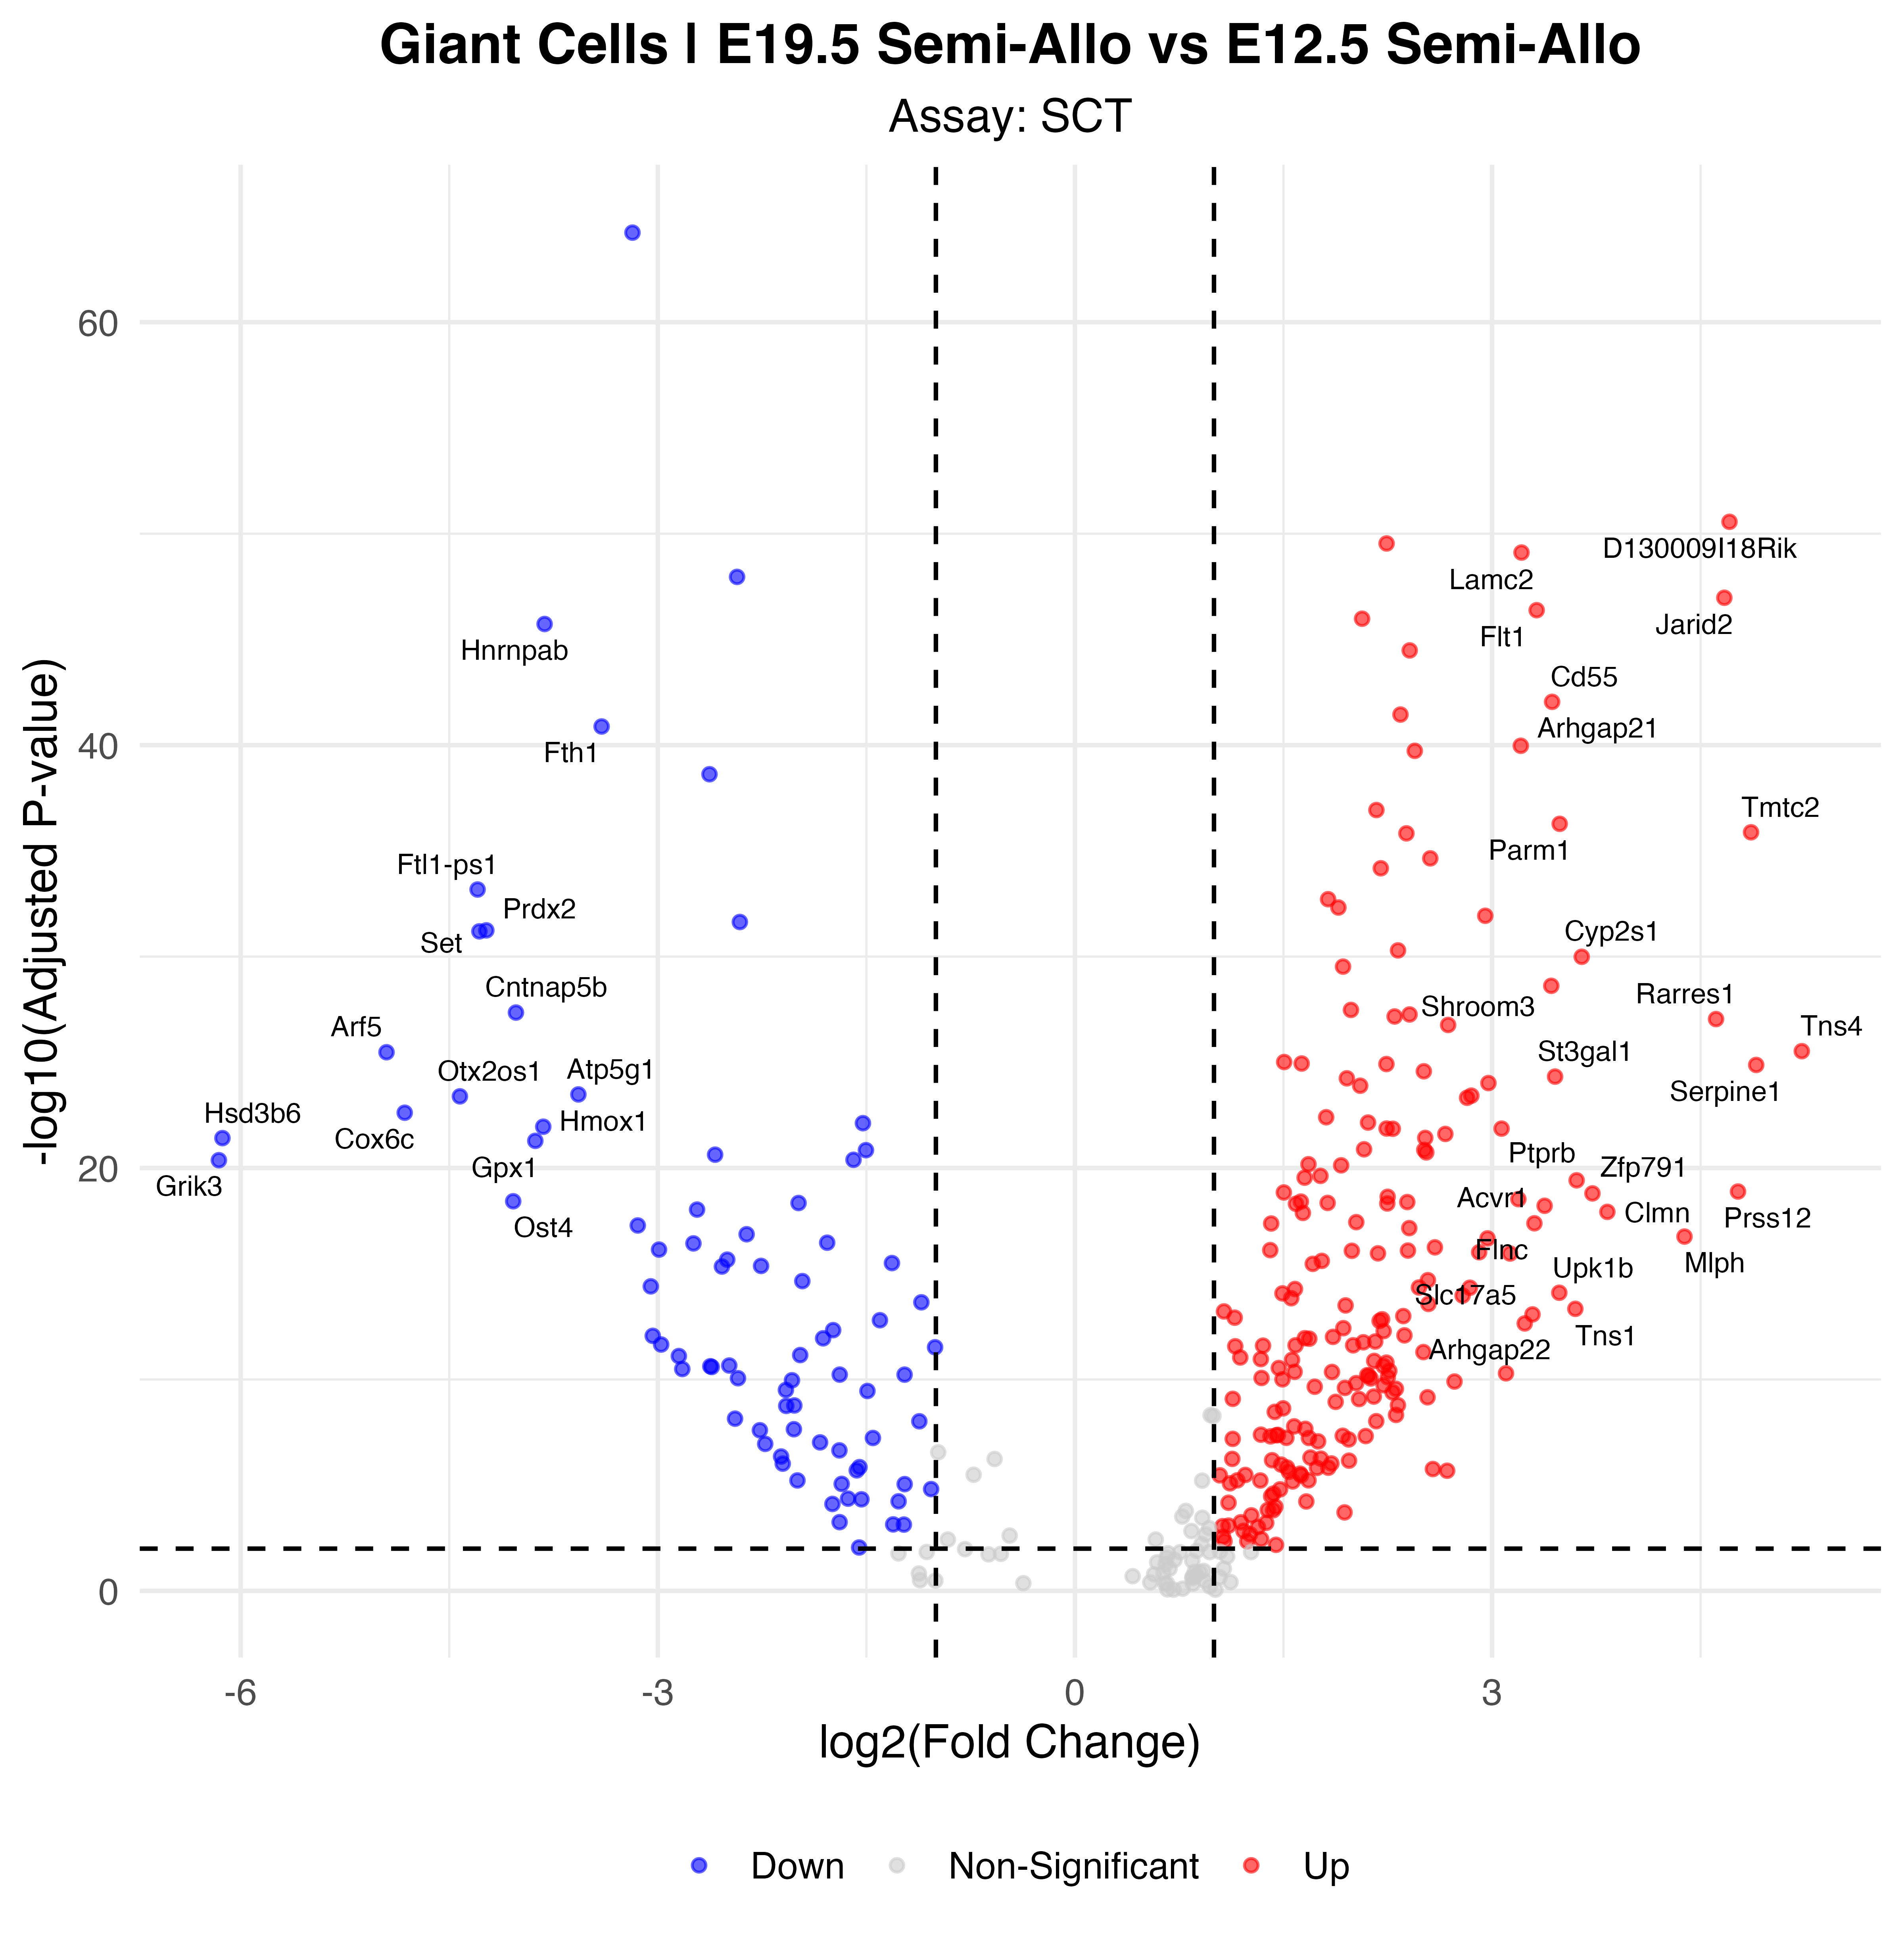

The file beside this chart, header and first rows:
p_val, avg_log2FC, pct.1, pct.2, p_val_adj, gene, p_val_adj_plot, Significance
3.30611189841027e-69, -3.182, 0.464, 0.951, 5.80949982788653e-65, Tpt1, 5.80949982788653e-65, Down
1.56803584872629e-55, 4.708, 0.838, 0.162, 2.75535259338184e-51, D130009I18Rik, 2.75535259338184e-51, Up
1.65367891195583e-54, 2.241, 1, 0.749, 2.90584458408878e-50, Peak1, 2.90584458408878e-50, Up
4.45827981462259e-54, 3.212, 0.883, 0.296, 7.83408929025481e-50, Lamc2, 7.83408929025481e-50, Up
6.3058657216841e-53, -2.43, 0.472, 0.931, 1.10806672461433e-48, Ftl1, 1.10806672461433e-48, Down
6.11834164663246e-52, 4.67, 0.845, 0.227, 1.07511499414626e-47, Jarid2, 1.07511499414626e-47, Up
2.3667485963828e-51, 3.321, 0.796, 0.146, 4.15885063356386e-47, Flt1, 4.15885063356386e-47, Up
5.9941967495414e-51, 2.065, 1, 0.794, 1.05330025282941e-46, Zc3h7a, 1.05330025282941e-46, Up
1.06528937846618e-50, -3.814, 0.132, 0.749, 1.87192649584077e-46, Hnrnpab, 1.87192649584077e-46, Down
1.89525765703534e-49, 2.408, 0.902, 0.364, 3.3303467549425e-45, Dsp, 3.3303467549425e-45, Up
5.11499082858264e-47, 3.432, 0.792, 0.182, 8.98806188398541e-43, Cd55, 8.98806188398541e-43, Up
2.04135060531276e-46, 2.341, 0.86, 0.283, 3.58706128365558e-42, Cobll1, 3.58706128365558e-42, Up
7.49193848120461e-46, -3.404, 0.143, 0.745, 1.31648342991727e-41, Fth1, 1.31648342991727e-41, Down
6.11965884138067e-45, 3.207, 0.766, 0.15, 1.07534645160741e-40, Arhgap21, 1.07534645160741e-40, Up
1.06200659382876e-44, 2.444, 0.845, 0.296, 1.8661579866759e-40, Slco2a1, 1.8661579866759e-40, Up
1.35646436815391e-43, -2.628, 0.132, 0.741, 2.38357918772004e-39, H19, 2.38357918772004e-39, Down
6.68901212281138e-42, 2.168, 0.887, 0.474, 1.17539321022041e-37, Itga6, 1.17539321022041e-37, Up
3.00655695127023e-41, 3.486, 0.694, 0.13, 5.28312187477205e-37, Parm1, 5.28312187477205e-37, Up
7.55635592191677e-41, 4.862, 0.657, 0.093, 1.32780286259921e-36, Tmtc2, 1.32780286259921e-36, Up
8.49396530112058e-41, 2.384, 0.838, 0.364, 1.49255958271291e-36, Loxl2, 1.49255958271291e-36, Up
1.29140071145656e-39, 2.556, 0.751, 0.178, 2.26924933017146e-35, Utrn, 2.26924933017146e-35, Up
3.79708121217234e-39, 2.2, 0.849, 0.36, 6.67223110602923e-35, Lmo7, 6.67223110602923e-35, Up
3.83742745240128e-38, -4.296, 0.053, 0.571, 6.74312751935952e-34, Ftl1-ps1, 6.74312751935952e-34, Down
1.1029305163243e-37, 1.821, 0.97, 0.538, 1.93806950328506e-33, Itga9, 1.93806950328506e-33, Up
2.72892169280347e-37, 1.895, 0.879, 0.457, 4.79526119859425e-33, Dst, 4.79526119859425e-33, Up
6.7005237504054e-37, 2.951, 0.642, 0.097, 1.17741603342124e-32, Rc3h1, 1.17741603342124e-32, Up
1.3203899742176e-36, -2.41, 0.453, 0.822, 2.32018926269516e-32, Ptma, 2.32018926269516e-32, Down
3.27985203417009e-36, -4.233, 0.075, 0.579, 5.76335599444369e-32, Prdx2, 5.76335599444369e-32, Down
3.66073964510605e-36, -4.283, 0.072, 0.571, 6.43265170438035e-32, Set, 6.43265170438035e-32, Down
2.90668280207846e-35, 2.324, 0.762, 0.263, 5.10762301981226e-31, Ano1, 5.10762301981226e-31, Up
5.83015931192346e-35, 3.645, 0.581, 0.073, 1.02447559429119e-30, Cyp2s1, 1.02447559429119e-30, Up
1.70031188183108e-34, 1.928, 0.811, 0.3, 2.98778803875357e-30, Ahnak, 2.98778803875357e-30, Up
1.37708356649563e-33, 3.426, 0.562, 0.065, 2.41981124304611e-29, Shroom3, 2.41981124304611e-29, Up
1.9007505363776e-32, 1.985, 0.804, 0.308, 3.33999884252273e-28, Crim1, 3.33999884252273e-28, Up
2.53162130313392e-32, -4.02, 0.057, 0.522, 4.44856495386692e-28, Cntnap5b, 4.44856495386692e-28, Down
3.11514783221816e-32, 2.407, 0.732, 0.263, 5.47393777077375e-28, Atp1b1, 5.47393777077375e-28, Up
3.87704779889761e-32, 2.299, 0.679, 0.166, 6.81274839222289e-28, P3h2, 6.81274839222289e-28, Up
5.14794308301329e-32, 4.611, 0.551, 0.077, 9.04596558547095e-28, Rarres1, 9.04596558547095e-28, Up
9.77121912720322e-32, 2.684, 0.792, 0.449, 1.71699862503215e-27, Mucl3, 1.71699862503215e-27, Up
1.69523441866709e-30, 5.228, 0.453, 0.016, 2.97886592048181e-26, Tns4, 2.97886592048181e-26, Up
1.90696354402142e-30, -4.951, 0.019, 0.441, 3.35091633955444e-26, Arf5, 3.35091633955444e-26, Down
5.52440303665524e-30, 1.505, 0.872, 0.425, 9.70748101601059e-26, Abhd2, 9.70748101601059e-26, Up
6.50463447559469e-30, 1.631, 0.849, 0.377, 1.1429943700515e-25, Flnb, 1.1429943700515e-25, Up
6.89333372816278e-30, 2.24, 0.66, 0.162, 1.21129660271276e-25, Csf1r, 1.21129660271276e-25, Up
7.59828466102606e-30, 4.9, 0.46, 0.02, 1.3351705806355e-25, Serpine1, 1.3351705806355e-25, Up
1.51629642160028e-29, 2.509, 0.634, 0.146, 2.66443607203601e-25, Fhod3, 2.66443607203601e-25, Up
2.70269515281603e-29, 3.453, 0.509, 0.061, 4.74917592252832e-25, St3gal1, 4.74917592252832e-25, Up
3.26498902221939e-29, 1.956, 0.694, 0.198, 5.73723870984392e-25, Arhgef5, 5.73723870984392e-25, Up
5.46945348894248e-29, 2.974, 0.532, 0.073, 9.61092367076972e-25, Ntn4, 9.61092367076972e-25, Up
7.29421336183513e-29, 2.052, 0.702, 0.215, 1.28173917194167e-24, Creb3l1, 1.28173917194167e-24, Up
1.88696021265006e-28, -3.571, 0.075, 0.506, 3.31576648566869e-24, Atp5g1, 3.31576648566869e-24, Down
2.15346002393934e-28, 2.851, 0.551, 0.093, 3.78405995406621e-24, Adgrl2, 3.78405995406621e-24, Up
2.32289314772608e-28, -4.423, 0.03, 0.437, 4.08178783918426e-24, Otx2os1, 4.08178783918426e-24, Down
2.71418433508133e-28, 2.82, 0.611, 0.15, 4.76936471360491e-24, Plet1, 4.76936471360491e-24, Up
1.38113456598057e-27, -4.82, 0.019, 0.409, 2.42692965934107e-23, Cox6c, 2.42692965934107e-23, Down
2.2573434538625e-27, 1.807, 0.83, 0.615, 3.96660391712718e-23, Ccn2, 3.96660391712718e-23, Up
4.03693771620966e-27, 2.108, 0.657, 0.202, 7.09370695492362e-23, Lpp, 7.09370695492362e-23, Up
4.31218362798606e-27, -1.525, 0.698, 0.87, 7.5773690710971e-23, Sqstm1, 7.5773690710971e-23, Down
6.33913922223985e-27, -3.824, 0.034, 0.433, 1.11391354413199e-22, Hmox1, 1.11391354413199e-22, Down
7.72600453352445e-27, 2.241, 0.611, 0.158, 1.35761351663092e-22, Afdn, 1.35761351663092e-22, Up
... 227 more rows
